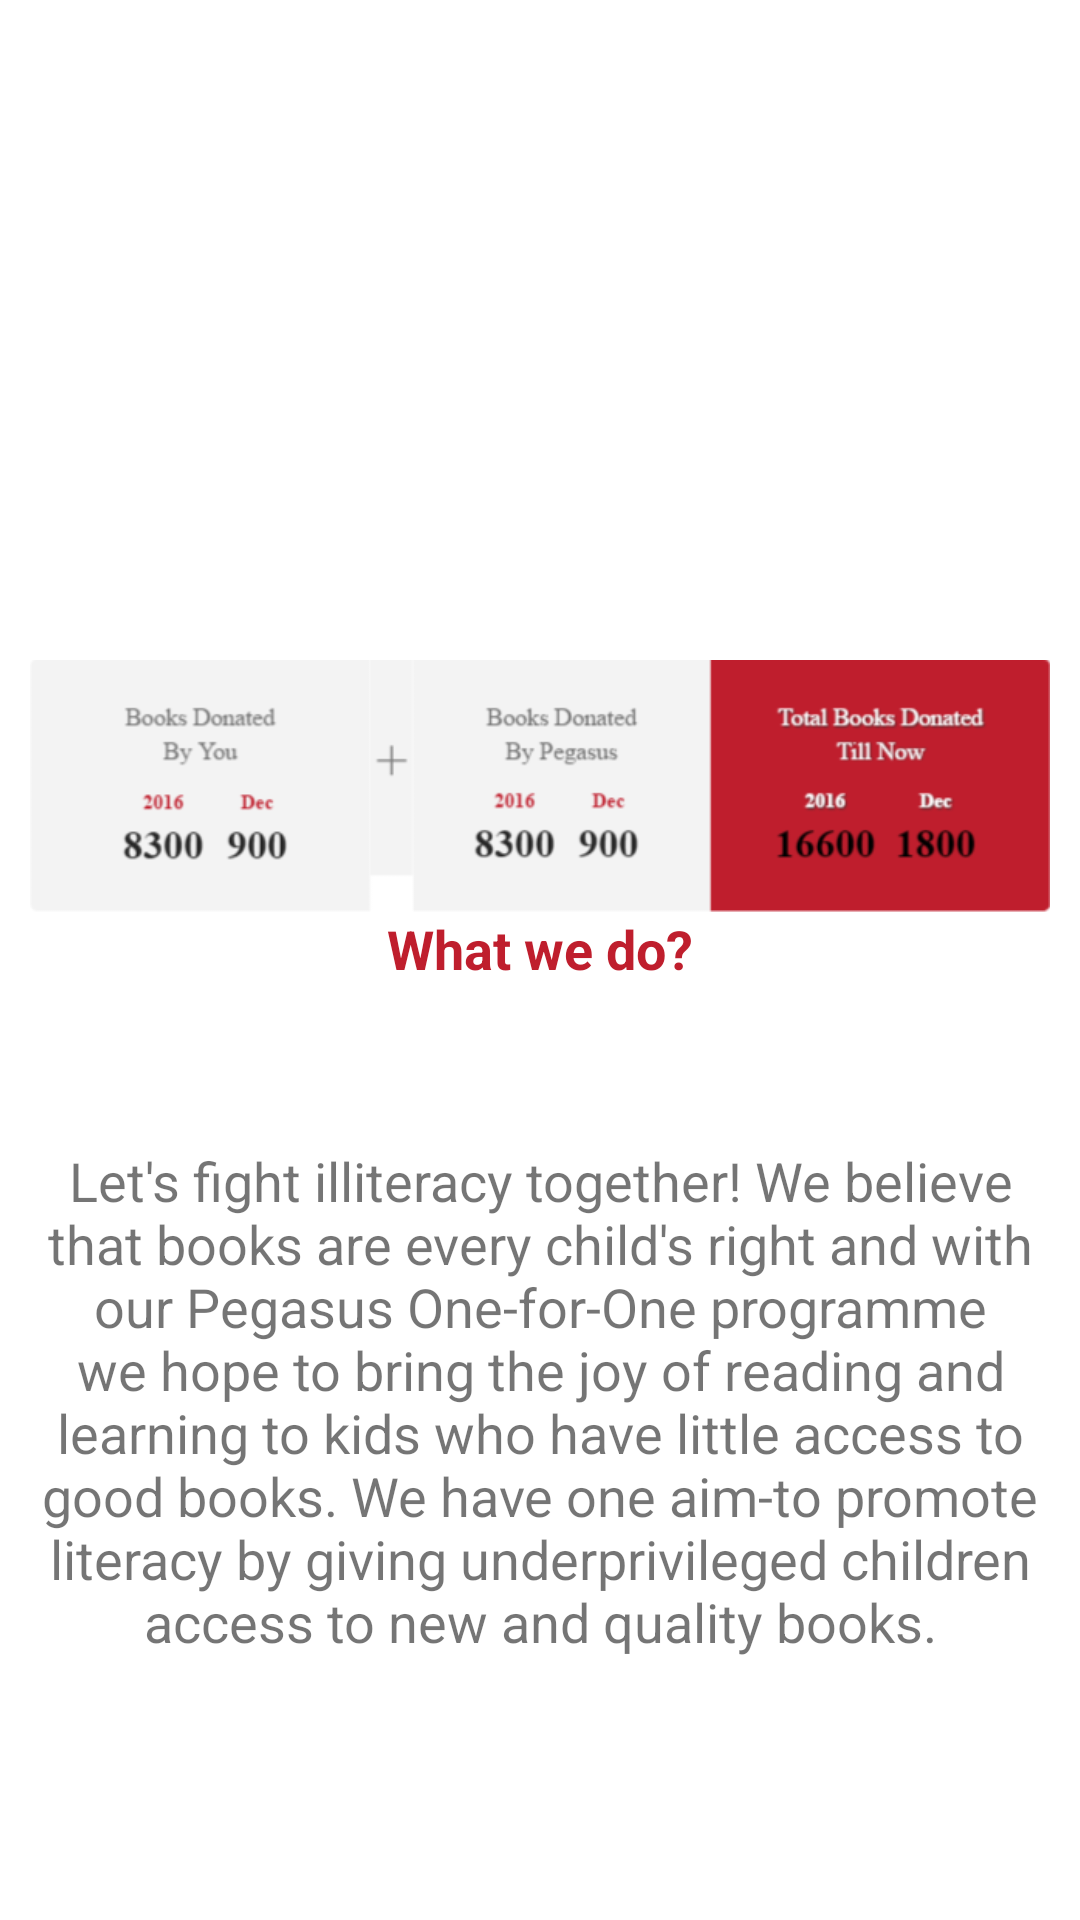

The Android layout XML behind this screen, and the referenced resources:
<!-- AndroidManifest.xml: application theme AppTheme -->
<!-- res/layout/frag_better_tommorow.xml -->
<?xml version="1.0" encoding="utf-8"?>
<LinearLayout xmlns:android="http://schemas.android.com/apk/res/android"
    android:layout_width="match_parent"
    android:layout_height="match_parent"
    android:background="#FFFFFF"
    android:orientation="vertical">

    <ScrollView
        android:layout_width="match_parent"
        android:layout_height="wrap_content"
        android:fillViewport="true">

        <LinearLayout
            android:layout_width="match_parent"
            android:layout_height="wrap_content"
            android:orientation="vertical">

            <LinearLayout
                android:layout_width="match_parent"
                android:layout_height="wrap_content"
                android:orientation="vertical"
                android:padding="10dp">

                <android.support.v4.view.ViewPager
                    android:id="@+id/view_pager"
                    android:layout_width="match_parent"
                    android:layout_height="200dp"
                    android:layout_marginTop="10dp" />

                <ImageView
                    android:layout_width="match_parent"
                    android:layout_height="wrap_content"
                    android:adjustViewBounds="true"
                    android:scaleType="fitXY"
                    android:src="@drawable/ic_donate" />

                <TextView
                    android:layout_width="match_parent"
                    android:layout_height="wrap_content"
                    android:layout_gravity="center"
                    android:gravity="center"
                    android:text="What we do?"
                    android:textColor="#bf1e2d"
                    android:textSize="18sp"
                    android:textStyle="bold" />

                <TextView
                    android:id="@+id/tv_here"
                    android:layout_width="wrap_content"
                    android:layout_height="wrap_content"
                    android:textColor="#636363"
                    android:text=""/>

                <TextView
                    android:id="@+id/tv_vision"
                    android:layout_width="match_parent"
                    android:layout_height="wrap_content"
                    android:layout_gravity="center"
                    android:layout_marginTop="15dp"
                    android:gravity="center"
                    android:text=""
                    android:textColor="#bf1e2d" />

                <TextView
                    android:id="@+id/tv_literacy"
                    android:layout_width="match_parent"
                    android:layout_height="wrap_content"
                    android:layout_gravity="center"
                    android:gravity="center"
                    android:text="Let's fight illiteracy together! We believe that books are every child's right and with our Pegasus One-for-One programme we hope to bring the joy of reading and learning to kids who have little access to good books. We have one aim-to promote literacy by giving underprivileged children access to new and quality books."
                    android:textSize="18sp" />
            </LinearLayout>
        </LinearLayout>
    </ScrollView>
</LinearLayout>
<!-- resources referenced by this layout -->
<resources>
  <!-- drawable ic_donate: png bitmap (drawable, 25566 bytes) -->
  <style name="AppTheme" parent="Theme.AppCompat.Light.NoActionBar">
          
          <item name="colorPrimary">@color/colorPrimary</item>
          <item name="colorPrimaryDark">@color/colorPrimaryDark</item>
          <item name="colorAccent">@color/md_green_A700</item>
          <item name="colorControlHighlight">@color/md_blue_500_25</item>​
          <item name="colorControlNormal">@color/md_black_1000_50</item>
          <item name="colorSwitchThumbNormal">@color/md_grey_200</item>
          <item name="android:colorForeground">@color/md_black_1000_75</item>
          <item name="windowActionModeOverlay">true</item>
          <item name="actionModeBackground">@color/md_blue_500</item>
  
          
          <item name="drawerArrowStyle">@style/DrawerArrowStyle</item>
  
          
          <item name="actionOverflowButtonStyle">@style/OverflowStyle</item>
      </style>
  <color name="colorPrimary">#bdf7f1</color>
  <color name="colorPrimaryDark">#64FFDA</color>
  <color name="md_green_A700">#00c853</color>
  <color name="md_blue_500_25">#402196f3</color>
  <color name="md_black_1000_50">#80000000</color>
  <color name="md_grey_200">#eeeeee</color>
  <color name="md_black_1000_75">#c0000000</color>
  <color name="md_blue_500">#2196f3</color>
  <style name="DrawerArrowStyle" parent="Widget.AppCompat.DrawerArrowToggle">
      <item name="spinBars">true</item>
      <item name="color">@android:color/white</item>
  </style>
  <style name="OverflowStyle" parent="Widget.AppCompat.ActionButton.Overflow">
          <item name="android:src">@drawable/ic_action_navigation_more_vert</item>
      </style>
</resources>
